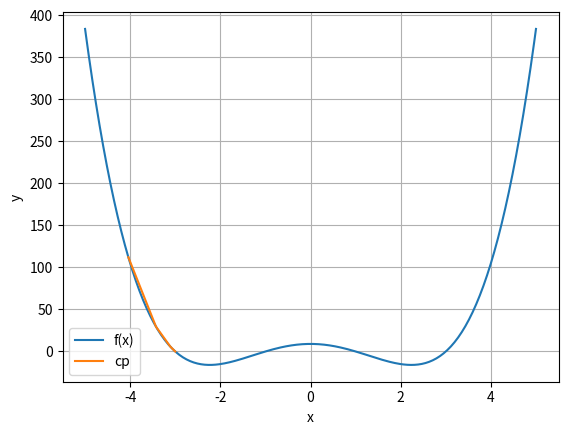

Reproduce this figure in Python.
from time import time
from numpy import linspace
from math import nan
import matplotlib
import matplotlib.pyplot as plt
import csv

def dx(f, x):
    h = 0.000000001
    d = ((f(x-(2*h)))-(8*(f(x-h)))+(8*(f(x+h)))-(f(x+(2*h))))/((12*h))
    return d

def newton_raphson_iteration(f,x,prec=10e-5,maxiter=100):
    start_time = time()
    itr = 0
    xp = []
    while(abs(f(x))>prec and itr<maxiter):
        print(f'{itr}\t{x}')
        x -= f(x)/dx(f,x)
        xp.append(x)
        itr += 1
    end_time = time()
    total_time = end_time - start_time
    return x,xp,itr,total_time

def main():
    f = lambda x: (x-3)*(x-1)*(x+1)*(x+3)
    x = -5
    z,zp,itr,time = newton_raphson_iteration(f,x)
    '''
    xlist = [-(10**i) for i in range(1,13)]
    zlist,zplist,itrlist,timelist,errorlist = [],[],[],[],[]
    for x in xlist:
        z,zp,itr,time = newton_raphson_iteration(f,x)
        zlist.append(z)
        zplist.append(zp)
        itrlist.append(itr)
        timelist.append(time)
        errorlist.append((abs((-3-z)/z))*100)

    with open('newton_table.csv',mode='w') as csv_file:
        csv_writer = csv.writer(csv_file,delimiter=',')
        csv_writer.writerow(['x=']+xlist)
        csv_writer.writerow(['root']+zlist)
        csv_writer.writerow(['iterations']+itrlist)
        csv_writer.writerow(['time']+timelist)
        csv_writer.writerow(['relative error']+errorlist)
    '''

    x = linspace(x,-x,abs(x*50))
    y = f(x)
    fp = [f(t) for t in zp]

    fig,ax = plt.subplots()
    ax.plot(x,y,zp,fp)
    ax.set(xlabel='x',ylabel='y')

    plt.legend(['f(x)','cp'])
    plt.grid()
    plt.show()

main()
